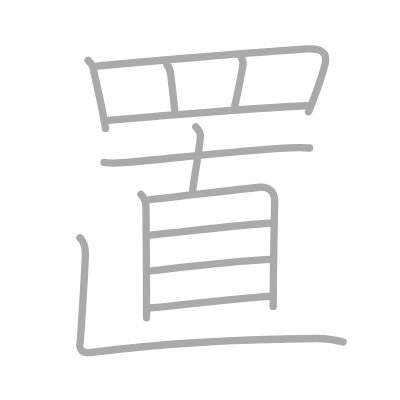
t = 0.00 s
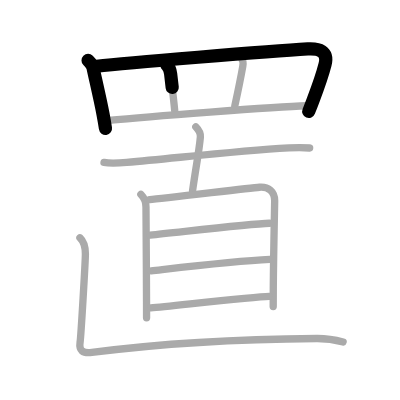
t = 2.50 s
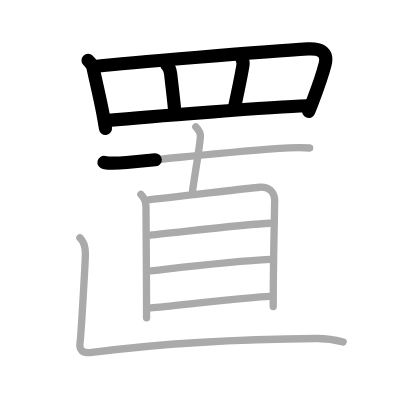
t = 5.25 s
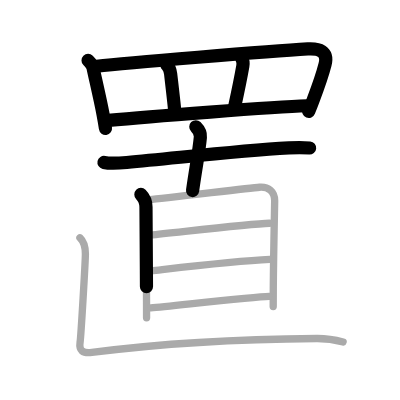
t = 7.75 s
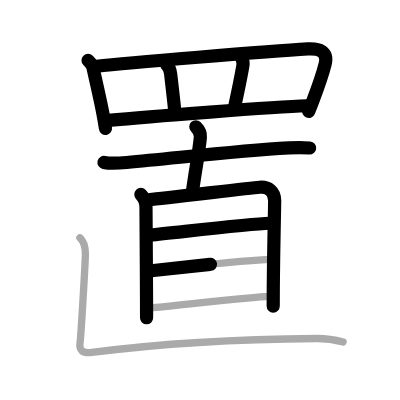
t = 10.50 s
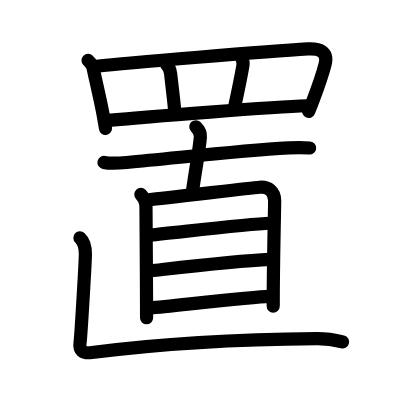
t = 13.00 s

The animated SVG that drew these frames (rendered in a browser with its animation timeline set to each time). Animation: 13 SMIL elements (animate=13); one cycle of 13.00 s.

<?xml version="1.0" standalone="no"?>
<!DOCTYPE svg PUBLIC "-//W3C//DTD SVG 1.1//EN"   "http://www.w3.org/Graphics/SVG/1.1/DTD/svg11.dtd">
<svg width="400px" height="400px"  version="1.1" xmlns="http://www.w3.org/2000/svg">
  <defs>
    <marker id="Triangle" viewBox="0 0 10 10" refX="0" refY="5" markerUnits="strokeWidth" markerWidth="3" style="stroke-opacity:0%;fill:#aaaaaa;" markerHeight="2" orient="auto">
      <path d="M 0 0 L 10 5 L 0 10 z" />
    </marker>
    
    <marker id="Arrow" viewBox="0 0 10 10" refX="5" refY="5" markerUnits="strokeWidth" markerWidth="1.8" style="stroke-opacity:0%;fill:#770000;" markerHeight="2" orient="auto">
      <path d="M 0 4 L 6 4 L 4 1 L 10 5 L 4 9 L 6 6 L 0 6 z" />
        <circle cx="5" cy="5" r="5" />
      </marker>
    
    <marker id="TriangleRed" viewBox="0 0 10 10" refX="0" refY="5" markerUnits="strokeWidth" markerWidth="3" style="stroke-opacity:0%;fill:#CC0000;" markerHeight="2" orient="auto">
      <path d="M 0 0 L 10 5 L 0 10 z" />
    </marker>
    
    <marker id="ArrowRed" viewBox="0 0 10 10" refX="5" refY="5" markerUnits="strokeWidth" markerWidth="1.8" style="stroke-opacity:0%;fill:#CC0000;" markerHeight="2" orient="auto">
      <path d="M 0 4 L 6 4 L 4 1 L 10 5 L 4 9 L 6 6 L 0 6 z" />
        <circle cx="5" cy="5" r="5" />
      </marker>
    
  </defs>
  
  <path style="fill:#ffffff; fill-opacity:100%; fill-rule:evenodd; stroke-width:0;" d="M 0 0 L 400px 0 L 400px 400px L 0 400px L 0 0" />

  <g transform="scale(3.6697247706422 3.6697247706422)">
<path style="fill:none; fill-opacity:0%; fill-rule:evenodd; stroke:#aaaaaa; stroke-opacity:100%; stroke-width: 1.5pt; stroke-linejoin:round; stroke-linecap:round;" d="M24 16.46c0.65 0.65 1.25 1.55 1.34 1.96c0.71 3.37 1.88 8.19 2.75 12.77c0.25 1.3 0.47 2.59 0.65 3.81"></path>
<path style="fill:none; fill-opacity:0%; fill-rule:evenodd; stroke:#aaaaaa; stroke-opacity:100%; stroke-width: 1.5pt; stroke-linejoin:round; stroke-linecap:round;" d="M26.37 18.04c7.83-0.84 46.64-4.08 57.51-4.71c3.02-0.17 5.61 0.58 4.7 4.22c-0.62 2.44-1.73 5.73-3.25 9.73c-0.38 1.01-0.79 2.07-1.23 3.17"></path>
<path style="fill:none; fill-opacity:0%; fill-rule:evenodd; stroke:#aaaaaa; stroke-opacity:100%; stroke-width: 1.5pt; stroke-linejoin:round; stroke-linecap:round;" d="M45.5 17.75c0.56 0.56 0.89 1.34 1 2.39c0.37 3.24 0.97 8.31 1.11 10.03"></path>
<path style="fill:none; fill-opacity:0%; fill-rule:evenodd; stroke:#aaaaaa; stroke-opacity:100%; stroke-width: 1.5pt; stroke-linejoin:round; stroke-linecap:round;" d="M65.81 15.79c0.44 0.71 0.49 1.52 0.36 2.24c-0.79 4.44-1.53 7.83-2.19 10.85"></path>
<path style="fill:none; fill-opacity:0%; fill-rule:evenodd; stroke:#aaaaaa; stroke-opacity:100%; stroke-width: 1.5pt; stroke-linejoin:round; stroke-linecap:round;" d="M29.56 32.82c10.82-1.07 44.94-3.7 54.08-4"></path>
<path style="fill:none; fill-opacity:0%; fill-rule:evenodd; stroke:#aaaaaa; stroke-opacity:100%; stroke-width: 1.5pt; stroke-linejoin:round; stroke-linecap:round;" d="M28.34 44.27c1.62 0.34 4.57 0.15 6.19 0c14.21-1.27 29.84-3.14 44.2-3.97c2.7-0.16 4.31-0.1 5.65 0.03"></path>
<path style="fill:none; fill-opacity:0%; fill-rule:evenodd; stroke:#aaaaaa; stroke-opacity:100%; stroke-width: 1.5pt; stroke-linejoin:round; stroke-linecap:round;" d="M53.36 34.55c0.86 0.86 1.31 2.04 1.24 2.82c-0.35 3.89-1.1 7.39-2.13 14.62"></path>
<path style="fill:none; fill-opacity:0%; fill-rule:evenodd; stroke:#aaaaaa; stroke-opacity:100%; stroke-width: 1.5pt; stroke-linejoin:round; stroke-linecap:round;" d="M38.39 52.99c1.06 1.06 1.39 1.88 1.39 3.42c0 0.83 0.12 16.04 0.15 25.96c0.01 1.57 0.01 3 0.01 4.23"></path>
<path style="fill:none; fill-opacity:0%; fill-rule:evenodd; stroke:#aaaaaa; stroke-opacity:100%; stroke-width: 1.5pt; stroke-linejoin:round; stroke-linecap:round;" d="M40.8 54.38c3.37-0.22 26.81-3.12 29.91-3.36c2.43-0.19 4.14 1.11 4.14 3.68c0 1-0.3 13.62-0.38 23.93c-0.01 1.72-0.02 3.38-0.02 4.91"></path>
<path style="fill:none; fill-opacity:0%; fill-rule:evenodd; stroke:#aaaaaa; stroke-opacity:100%; stroke-width: 1.5pt; stroke-linejoin:round; stroke-linecap:round;" d="M40.93 64.05c8.07-0.8 27.25-3.06 32.49-3.21"></path>
<path style="fill:none; fill-opacity:0%; fill-rule:evenodd; stroke:#aaaaaa; stroke-opacity:100%; stroke-width: 1.5pt; stroke-linejoin:round; stroke-linecap:round;" d="M41.2 73.79c9.3-1.04 23.05-2.66 32.35-3.1"></path>
<path style="fill:none; fill-opacity:0%; fill-rule:evenodd; stroke:#aaaaaa; stroke-opacity:100%; stroke-width: 1.5pt; stroke-linejoin:round; stroke-linecap:round;" d="M41.1 83.9c5.95-0.53 27.96-3.03 32.25-3.15"></path>
<path style="fill:none; fill-opacity:0%; fill-rule:evenodd; stroke:#aaaaaa; stroke-opacity:100%; stroke-width: 1.5pt; stroke-linejoin:round; stroke-linecap:round;" d="M21.78 64.8c0.99 0.92 1.49 2.53 1.49 4.43s-1.2 22.31-1.45 24.07c-0.32 2.2 0.68 3.07 3.22 2.75c20.28-2.61 43.09-3.67 61.29-3.8c2.72-0.02 5.19 0.42 7.17 0.93"></path>

<path style="fill:none; fill-opacity:0%; fill-rule:evenodd; stroke:#000000; stroke-opacity:100%; stroke-width: 2.7pt; stroke-linejoin:round; stroke-linecap:round;" d="M24 16.46c0.65 0.65 1.25 1.55 1.34 1.96c0.71 3.37 1.88 8.19 2.75 12.77c0.25 1.3 0.47 2.59 0.65 3.81" pathLength="100" stroke-dashoffset="100" stroke-dasharray="100 105"><animate id="dashAnim1" attributeName="stroke-dashoffset" from="100" to="0" dur="1s" calcMode="linear" fill="freeze"/></path>
<path style="fill:none; fill-opacity:0%; fill-rule:evenodd; stroke:#000000; stroke-opacity:100%; stroke-width: 2.7pt; stroke-linejoin:round; stroke-linecap:round;" d="M26.37 18.04c7.83-0.84 46.64-4.08 57.51-4.71c3.02-0.17 5.61 0.58 4.7 4.22c-0.62 2.44-1.73 5.73-3.25 9.73c-0.38 1.01-0.79 2.07-1.23 3.17" pathLength="100" stroke-dashoffset="100" stroke-dasharray="100 105"><animate id="dashAnim2" attributeName="stroke-dashoffset" from="100" to="0" dur="1s" calcMode="linear" begin="dashAnim1.end" fill="freeze"/></path>
<path style="fill:none; fill-opacity:0%; fill-rule:evenodd; stroke:#000000; stroke-opacity:100%; stroke-width: 2.7pt; stroke-linejoin:round; stroke-linecap:round;" d="M45.5 17.75c0.56 0.56 0.89 1.34 1 2.39c0.37 3.24 0.97 8.31 1.11 10.03" pathLength="100" stroke-dashoffset="100" stroke-dasharray="100 105"><animate id="dashAnim3" attributeName="stroke-dashoffset" from="100" to="0" dur="1s" calcMode="linear" begin="dashAnim2.end" fill="freeze"/></path>
<path style="fill:none; fill-opacity:0%; fill-rule:evenodd; stroke:#000000; stroke-opacity:100%; stroke-width: 2.7pt; stroke-linejoin:round; stroke-linecap:round;" d="M65.81 15.79c0.44 0.71 0.49 1.52 0.36 2.24c-0.79 4.44-1.53 7.83-2.19 10.85" pathLength="100" stroke-dashoffset="100" stroke-dasharray="100 105"><animate id="dashAnim4" attributeName="stroke-dashoffset" from="100" to="0" dur="1s" calcMode="linear" begin="dashAnim3.end" fill="freeze"/></path>
<path style="fill:none; fill-opacity:0%; fill-rule:evenodd; stroke:#000000; stroke-opacity:100%; stroke-width: 2.7pt; stroke-linejoin:round; stroke-linecap:round;" d="M29.56 32.82c10.82-1.07 44.94-3.7 54.08-4" pathLength="100" stroke-dashoffset="100" stroke-dasharray="100 105"><animate id="dashAnim5" attributeName="stroke-dashoffset" from="100" to="0" dur="1s" calcMode="linear" begin="dashAnim4.end" fill="freeze"/></path>
<path style="fill:none; fill-opacity:0%; fill-rule:evenodd; stroke:#000000; stroke-opacity:100%; stroke-width: 2.7pt; stroke-linejoin:round; stroke-linecap:round;" d="M28.34 44.27c1.62 0.34 4.57 0.15 6.19 0c14.21-1.27 29.84-3.14 44.2-3.97c2.7-0.16 4.31-0.1 5.65 0.03" pathLength="100" stroke-dashoffset="100" stroke-dasharray="100 105"><animate id="dashAnim6" attributeName="stroke-dashoffset" from="100" to="0" dur="1s" calcMode="linear" begin="dashAnim5.end" fill="freeze"/></path>
<path style="fill:none; fill-opacity:0%; fill-rule:evenodd; stroke:#000000; stroke-opacity:100%; stroke-width: 2.7pt; stroke-linejoin:round; stroke-linecap:round;" d="M53.36 34.55c0.86 0.86 1.31 2.04 1.24 2.82c-0.35 3.89-1.1 7.39-2.13 14.62" pathLength="100" stroke-dashoffset="100" stroke-dasharray="100 105"><animate id="dashAnim7" attributeName="stroke-dashoffset" from="100" to="0" dur="1s" calcMode="linear" begin="dashAnim6.end" fill="freeze"/></path>
<path style="fill:none; fill-opacity:0%; fill-rule:evenodd; stroke:#000000; stroke-opacity:100%; stroke-width: 2.7pt; stroke-linejoin:round; stroke-linecap:round;" d="M38.39 52.99c1.06 1.06 1.39 1.88 1.39 3.42c0 0.83 0.12 16.04 0.15 25.96c0.01 1.57 0.01 3 0.01 4.23" pathLength="100" stroke-dashoffset="100" stroke-dasharray="100 105"><animate id="dashAnim8" attributeName="stroke-dashoffset" from="100" to="0" dur="1s" calcMode="linear" begin="dashAnim7.end" fill="freeze"/></path>
<path style="fill:none; fill-opacity:0%; fill-rule:evenodd; stroke:#000000; stroke-opacity:100%; stroke-width: 2.7pt; stroke-linejoin:round; stroke-linecap:round;" d="M40.8 54.38c3.37-0.22 26.81-3.12 29.91-3.36c2.43-0.19 4.14 1.11 4.14 3.68c0 1-0.3 13.62-0.38 23.93c-0.01 1.72-0.02 3.38-0.02 4.91" pathLength="100" stroke-dashoffset="100" stroke-dasharray="100 105"><animate id="dashAnim9" attributeName="stroke-dashoffset" from="100" to="0" dur="1s" calcMode="linear" begin="dashAnim8.end" fill="freeze"/></path>
<path style="fill:none; fill-opacity:0%; fill-rule:evenodd; stroke:#000000; stroke-opacity:100%; stroke-width: 2.7pt; stroke-linejoin:round; stroke-linecap:round;" d="M40.93 64.05c8.07-0.8 27.25-3.06 32.49-3.21" pathLength="100" stroke-dashoffset="100" stroke-dasharray="100 105"><animate id="dashAnim10" attributeName="stroke-dashoffset" from="100" to="0" dur="1s" calcMode="linear" begin="dashAnim9.end" fill="freeze"/></path>
<path style="fill:none; fill-opacity:0%; fill-rule:evenodd; stroke:#000000; stroke-opacity:100%; stroke-width: 2.7pt; stroke-linejoin:round; stroke-linecap:round;" d="M41.2 73.79c9.3-1.04 23.05-2.66 32.35-3.1" pathLength="100" stroke-dashoffset="100" stroke-dasharray="100 105"><animate id="dashAnim11" attributeName="stroke-dashoffset" from="100" to="0" dur="1s" calcMode="linear" begin="dashAnim10.end" fill="freeze"/></path>
<path style="fill:none; fill-opacity:0%; fill-rule:evenodd; stroke:#000000; stroke-opacity:100%; stroke-width: 2.7pt; stroke-linejoin:round; stroke-linecap:round;" d="M41.1 83.9c5.95-0.53 27.96-3.03 32.25-3.15" pathLength="100" stroke-dashoffset="100" stroke-dasharray="100 105"><animate id="dashAnim12" attributeName="stroke-dashoffset" from="100" to="0" dur="1s" calcMode="linear" begin="dashAnim11.end" fill="freeze"/></path>
<path style="fill:none; fill-opacity:0%; fill-rule:evenodd; stroke:#000000; stroke-opacity:100%; stroke-width: 2.7pt; stroke-linejoin:round; stroke-linecap:round;" d="M21.78 64.8c0.99 0.92 1.49 2.53 1.49 4.43s-1.2 22.31-1.45 24.07c-0.32 2.2 0.68 3.07 3.22 2.75c20.28-2.61 43.09-3.67 61.29-3.8c2.72-0.02 5.19 0.42 7.17 0.93" pathLength="100" stroke-dashoffset="100" stroke-dasharray="100 105"><animate id="dashAnim13" attributeName="stroke-dashoffset" from="100" to="0" dur="1s" calcMode="linear" begin="dashAnim12.end" fill="freeze"/></path>

</g>

</svg>  
          
